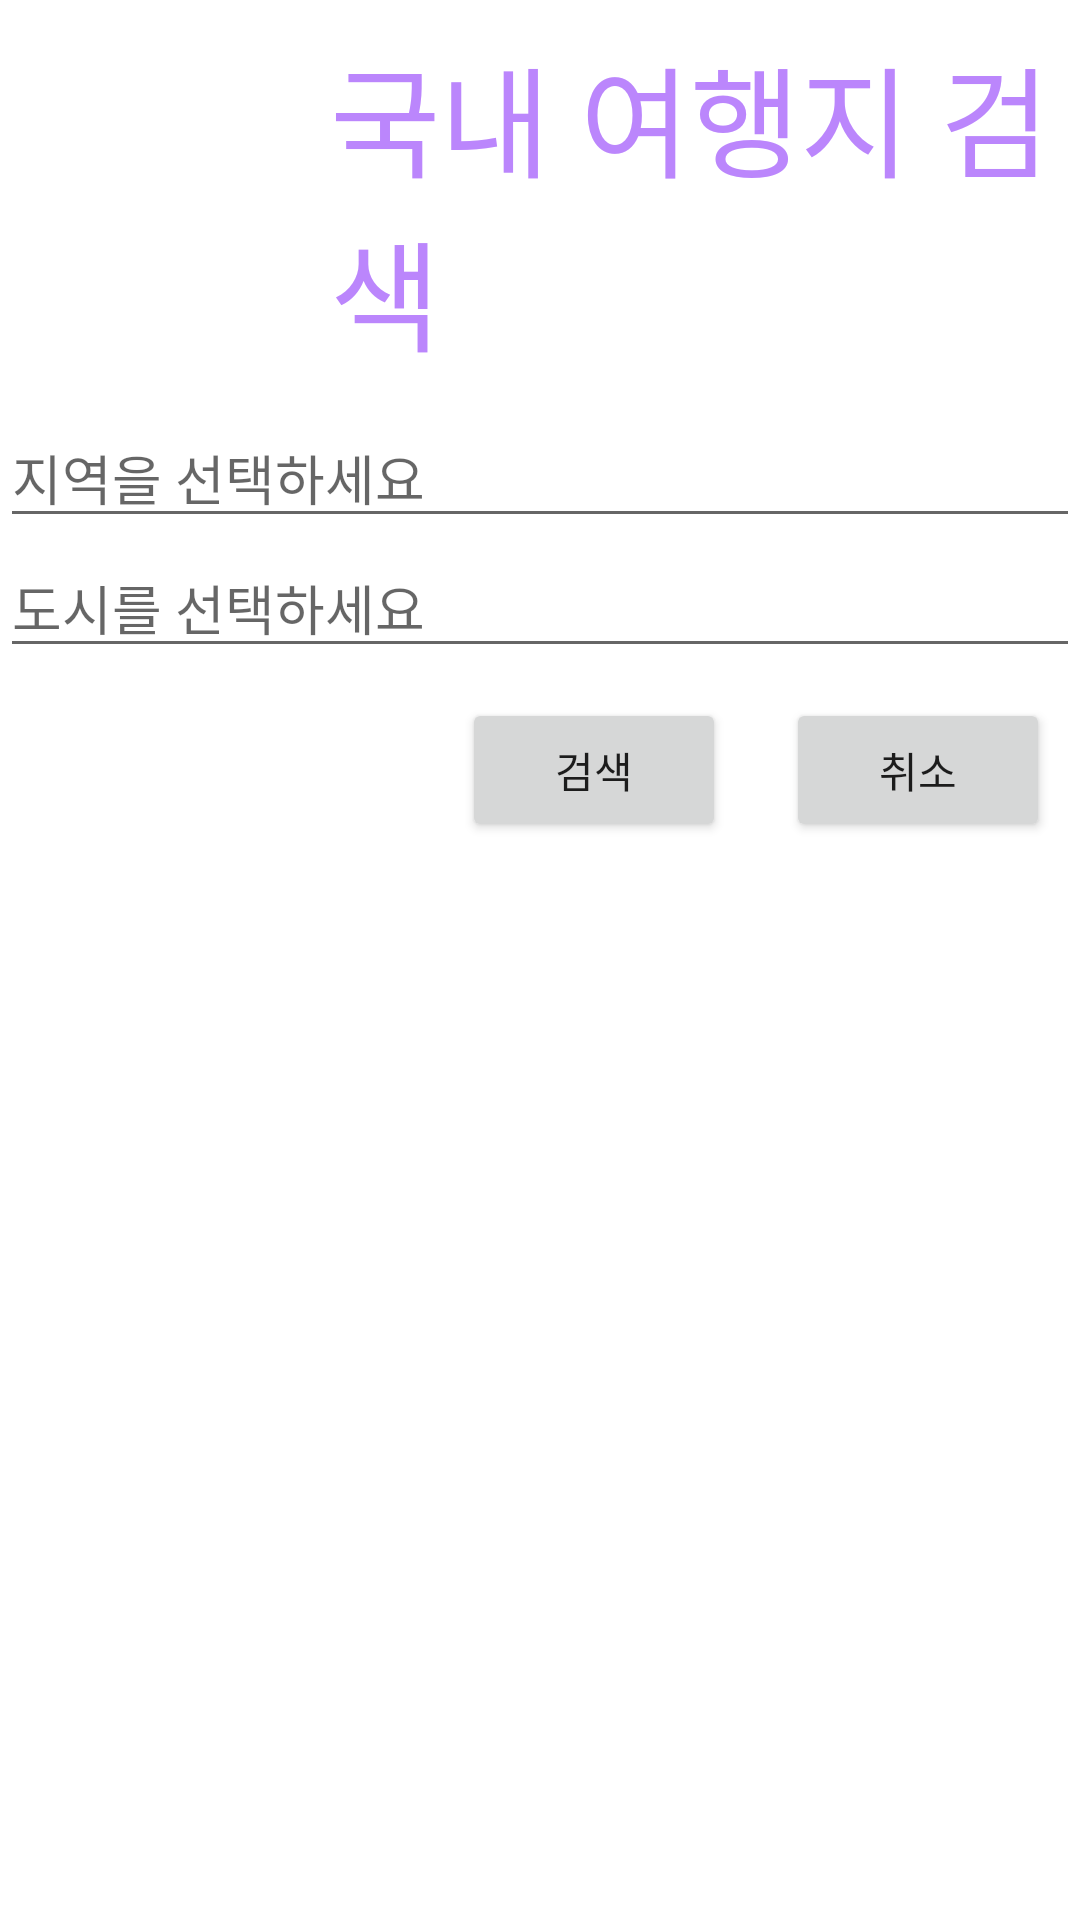

Android layout source for this screen:
<!-- AndroidManifest.xml: application theme Theme.Trip_app -->
<!-- res/layout/activity_domestic.xml -->
<?xml version="1.0" encoding="utf-8"?>
<LinearLayout xmlns:android="http://schemas.android.com/apk/res/android"
    android:layout_width="match_parent"
    android:layout_height="match_parent"
    android:orientation="vertical">

    <LinearLayout
        android:layout_width="match_parent"
        android:layout_height='wrap_content'
        android:orientation="horizontal"
        android:padding="10dp">

        <ImageView
            android:id="@+id/imageView"
            android:layout_width="100dp"
            android:layout_height="100dp"
            android:src="@drawable/air"/>
        <TextView
            android:layout_width="wrap_content"
            android:layout_height="wrap_content"
            android:layout_gravity="center"
            android:text="국내 여행지 검색"
            android:textColor="@color/purple_200"
            android:textSize="40dp"/>

    </LinearLayout>
    
    <LinearLayout
        android:layout_width="match_parent"
        android:layout_height="wrap_content"
        android:orientation="vertical">

        <AutoCompleteTextView
            android:layout_width="match_parent"
            android:layout_height="wrap_content"
            android:id="@+id/local"
            android:completionThreshold="1"
            android:hint="지역을 선택하세요"/>

        <AutoCompleteTextView
            android:layout_width="match_parent"
            android:layout_height="wrap_content"
            android:id="@+id/city"
            android:completionThreshold="1"
            android:hint="도시를 선택하세요"/>

    </LinearLayout>

    <LinearLayout
        android:layout_width="match_parent"
        android:layout_height="wrap_content"
        android:orientation="horizontal"
        android:gravity="right">

        <Button
            android:layout_width="wrap_content"
            android:layout_height="wrap_content"
            android:layout_margin="10dp"
            android:text="검색"
            android:id="@+id/search" />

        <Button
            android:layout_width="wrap_content"
            android:layout_height="wrap_content"
            android:layout_margin="10dp"
            android:text="취소"
            android:id="@+id/cancel" />

    </LinearLayout>

</LinearLayout>
<!-- resources referenced by this layout -->
<resources>
  <style name="Theme.Trip_app" parent="Theme.MaterialComponents.DayNight.DarkActionBar">
          
          <item name="colorPrimary">@color/purple_500</item>
          <item name="colorPrimaryVariant">@color/purple_700</item>
          <item name="colorOnPrimary">@color/white</item>
          
          <item name="colorSecondary">@color/teal_200</item>
          <item name="colorSecondaryVariant">@color/teal_700</item>
          <item name="colorOnSecondary">@color/black</item>
          
          <item name="android:statusBarColor" tools:targetApi="l">?attr/colorPrimaryVariant</item>
          
      </style>
  <!-- not gathered from this repository: default colours our renderer supplied (Android Studio template values) -->
  <color name="purple_200">#FFBB86FC</color>
  <color name="purple_500">#FF6200EE</color>
  <color name="purple_700">#FF3700B3</color>
  <color name="teal_200">#FF03DAC5</color>
  <color name="teal_700">#FF018786</color>
  <color name="black">#FF000000</color>
  <color name="white">#FFFFFFFF</color>
</resources>
